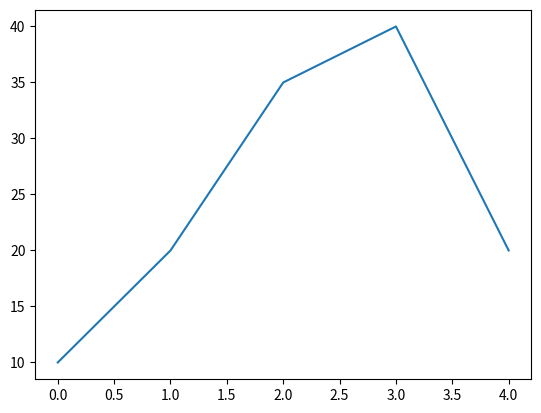

The matplotlib source for this figure:
import matplotlib.pyplot as plot#graficos(matematica/dados)(pyplot é para ui)
#criando um plot(x,y)
#o uso de numpy aumenta velocidade e desempenho
x =[2001,2002,2003,2004,2005]#lista coordenada x
y = [10,20,35,40,20]#lista coordenada y
plot.plot(y)#usa um padrão se tiver somente um argumento
plot.show()